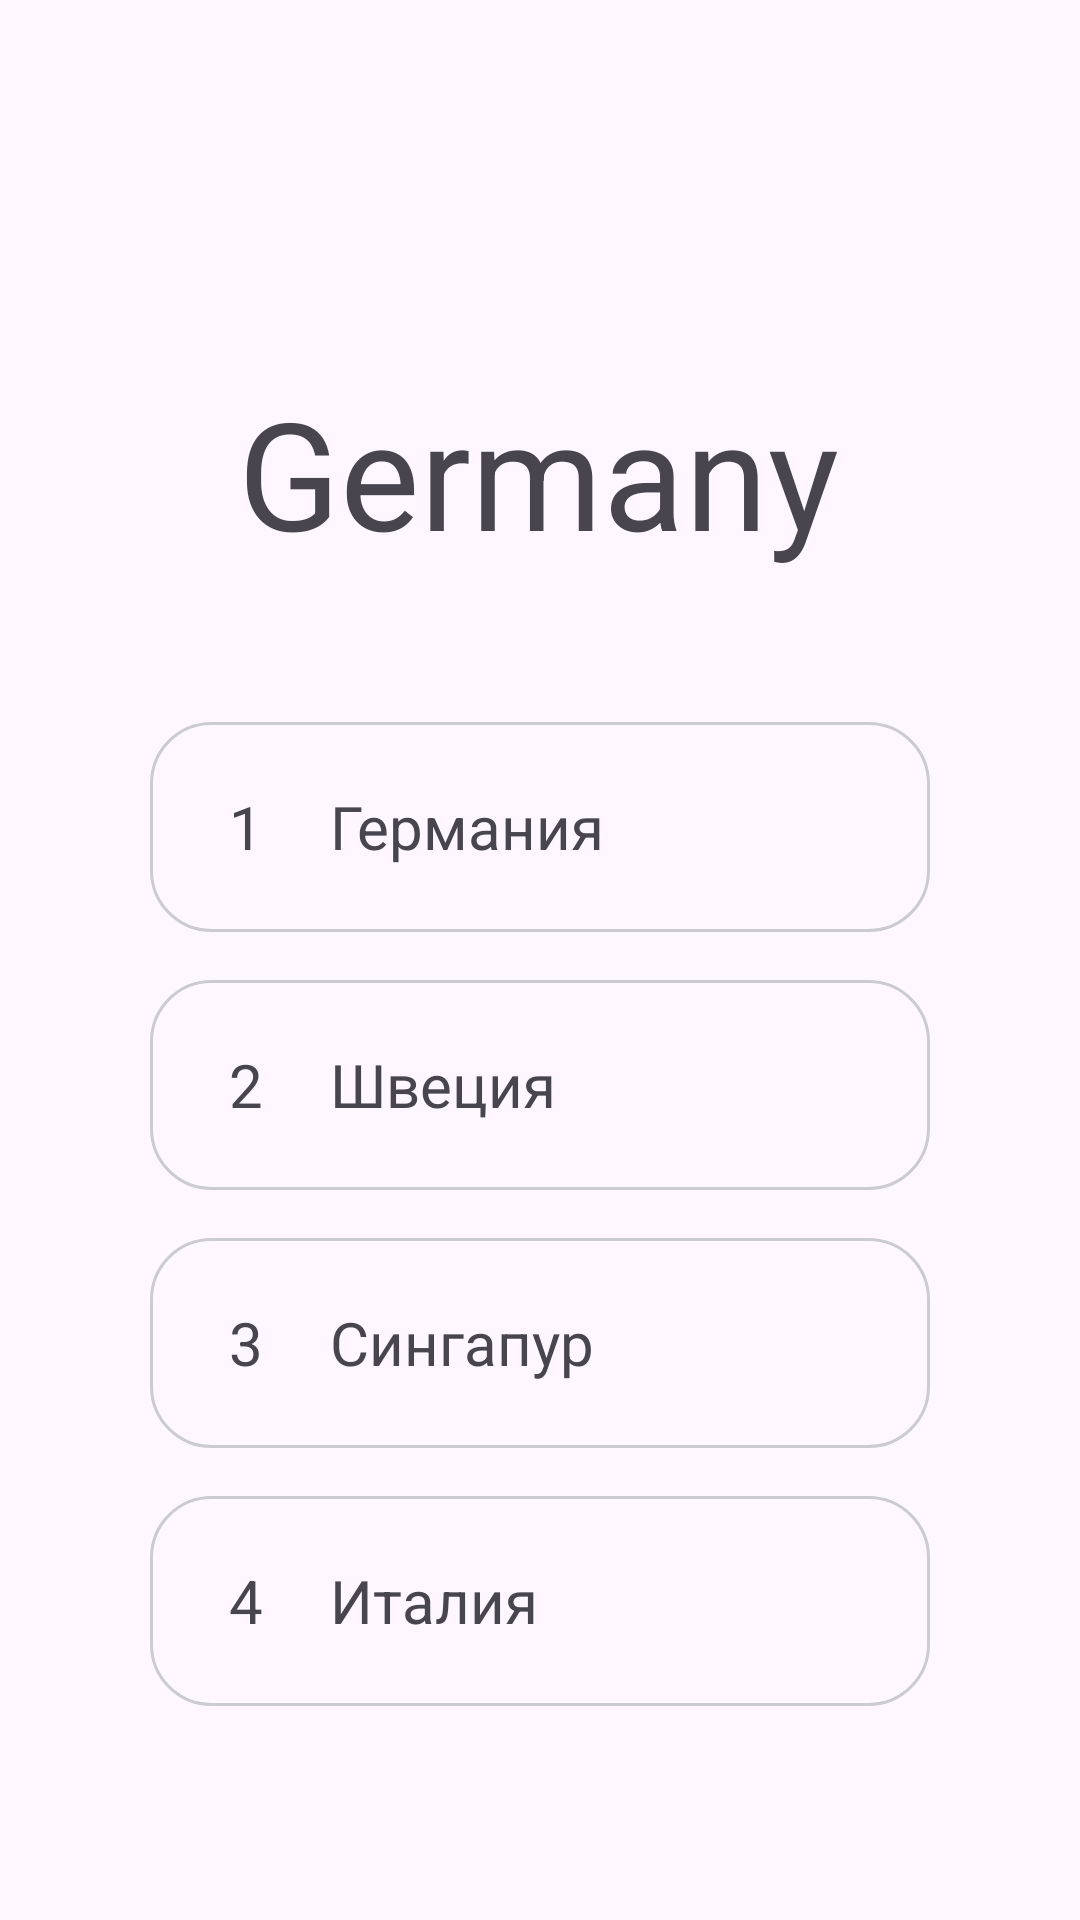

Android layout source for this screen:
<!-- AndroidManifest.xml: application theme Theme.EnglishTest -->
<!-- res/layout/fragment_countries2.xml -->
<?xml version="1.0" encoding="utf-8"?>
<FrameLayout xmlns:android="http://schemas.android.com/apk/res/android"
    xmlns:app="http://schemas.android.com/apk/res-auto"
    xmlns:tools="http://schemas.android.com/tools"
    android:layout_width="match_parent"
    android:layout_height="match_parent"
    tools:context=".Countries2Fragment">

    <androidx.constraintlayout.widget.ConstraintLayout
        android:layout_width="match_parent"
        android:layout_height="match_parent">

        <LinearLayout
            android:layout_width="match_parent"
            android:layout_height="wrap_content"
            android:layout_marginStart="50dp"
            android:layout_marginTop="50dp"
            android:layout_marginEnd="50dp"
            android:orientation="vertical"
            app:layout_constraintEnd_toEndOf="parent"
            app:layout_constraintHorizontal_bias="0.497"
            app:layout_constraintStart_toStartOf="parent"
            app:layout_constraintTop_toBottomOf="@+id/textView">

            <LinearLayout
                android:id="@+id/layoutAnswer1"
                android:layout_width="match_parent"
                android:layout_height="70dp"
                android:background="@drawable/shape_stroke_answer"
                android:gravity="center_vertical"
                android:orientation="horizontal">

                <TextView
                    android:id="@+id/tvVariantNumber1"
                    android:layout_width="40dp"
                    android:layout_height="40dp"
                    android:layout_marginStart="12dp"
                    android:background="@drawable/shape_stroke_number"
                    android:gravity="center"
                    android:text="1"
                    android:textSize="20dp" />

                <TextView
                    android:id="@+id/tvVariantText1"
                    android:layout_width="wrap_content"
                    android:layout_height="wrap_content"
                    android:layout_marginStart="8dp"
                    android:text="Германия"
                    android:textSize="20dp" />

            </LinearLayout>

            <LinearLayout
                android:id="@+id/layoutAnswer2"
                android:layout_width="match_parent"
                android:layout_height="70dp"
                android:layout_marginTop="16dp"
                android:background="@drawable/shape_stroke_answer"
                android:gravity="center_vertical"
                android:orientation="horizontal">

                <TextView
                    android:id="@+id/tvVariantNumber2"
                    android:layout_width="40dp"
                    android:layout_height="40dp"
                    android:layout_marginStart="12dp"
                    android:background="@drawable/shape_stroke_number"
                    android:gravity="center"
                    android:text="2"
                    android:textSize="20dp" />

                <TextView
                    android:id="@+id/tvVariantText2"
                    android:layout_width="wrap_content"
                    android:layout_height="wrap_content"
                    android:layout_marginStart="8dp"
                    android:text="Швеция"
                    android:textSize="20dp" />

            </LinearLayout>

            <LinearLayout
                android:id="@+id/layoutAnswer3"
                android:layout_width="match_parent"
                android:layout_height="70dp"
                android:layout_marginTop="16dp"
                android:background="@drawable/shape_stroke_answer"
                android:gravity="center_vertical"
                android:orientation="horizontal">

                <TextView
                    android:id="@+id/tvVariantNumber3"
                    android:layout_width="40dp"
                    android:layout_height="40dp"
                    android:layout_marginStart="12dp"
                    android:background="@drawable/shape_stroke_number"
                    android:gravity="center"
                    android:text="3"
                    android:textSize="20dp" />

                <TextView
                    android:id="@+id/tvVariantText3"
                    android:layout_width="wrap_content"
                    android:layout_height="wrap_content"
                    android:layout_marginStart="8dp"
                    android:text="Сингапур"
                    android:textSize="20dp" />

            </LinearLayout>

            <LinearLayout
                android:id="@+id/layoutAnswer4"
                android:layout_width="match_parent"
                android:layout_height="70dp"
                android:layout_marginTop="16dp"
                android:background="@drawable/shape_stroke_answer"
                android:gravity="center_vertical"
                android:orientation="horizontal">

                <TextView
                    android:id="@+id/tvVariantNumber4"
                    android:layout_width="40dp"
                    android:layout_height="40dp"
                    android:layout_marginStart="12dp"
                    android:background="@drawable/shape_stroke_number"
                    android:gravity="center"
                    android:text="4"
                    android:textSize="20dp" />

                <TextView
                    android:id="@+id/tvVariantText4"
                    android:layout_width="wrap_content"
                    android:layout_height="wrap_content"
                    android:layout_marginStart="8dp"
                    android:text="Италия"
                    android:textSize="20dp" />

            </LinearLayout>


        </LinearLayout>

        <TextView
            android:id="@+id/textView"
            android:layout_width="wrap_content"
            android:layout_height="wrap_content"
            android:layout_marginTop="124dp"
            android:text="Germany"
            android:textSize="50sp"
            app:layout_constraintEnd_toEndOf="parent"
            app:layout_constraintHorizontal_bias="0.497"
            app:layout_constraintStart_toStartOf="parent"
            app:layout_constraintTop_toTopOf="parent" />
    </androidx.constraintlayout.widget.ConstraintLayout>

</FrameLayout>
<!-- resources referenced by this layout -->
<resources>
  <!-- drawable shape_stroke_answer (drawable) -->
  <?xml version="1.0" encoding="utf-8"?>
  <shape xmlns:android="http://schemas.android.com/apk/res/android">
  <stroke android:width="1dp" android:color="#CCCCD0"/>
      <corners android:radius="20dp"/>
  </shape>
  <style name="Theme.EnglishTest" parent="Base.Theme.EnglishTest" />
  <style name="Base.Theme.EnglishTest" parent="Theme.Material3.DayNight.NoActionBar">
        <item name="windowNoTitle">true</item>
          <item name="windowActionBar">false</item>
          <item name="android:windowFullscreen">true</item>
      </style>
</resources>
